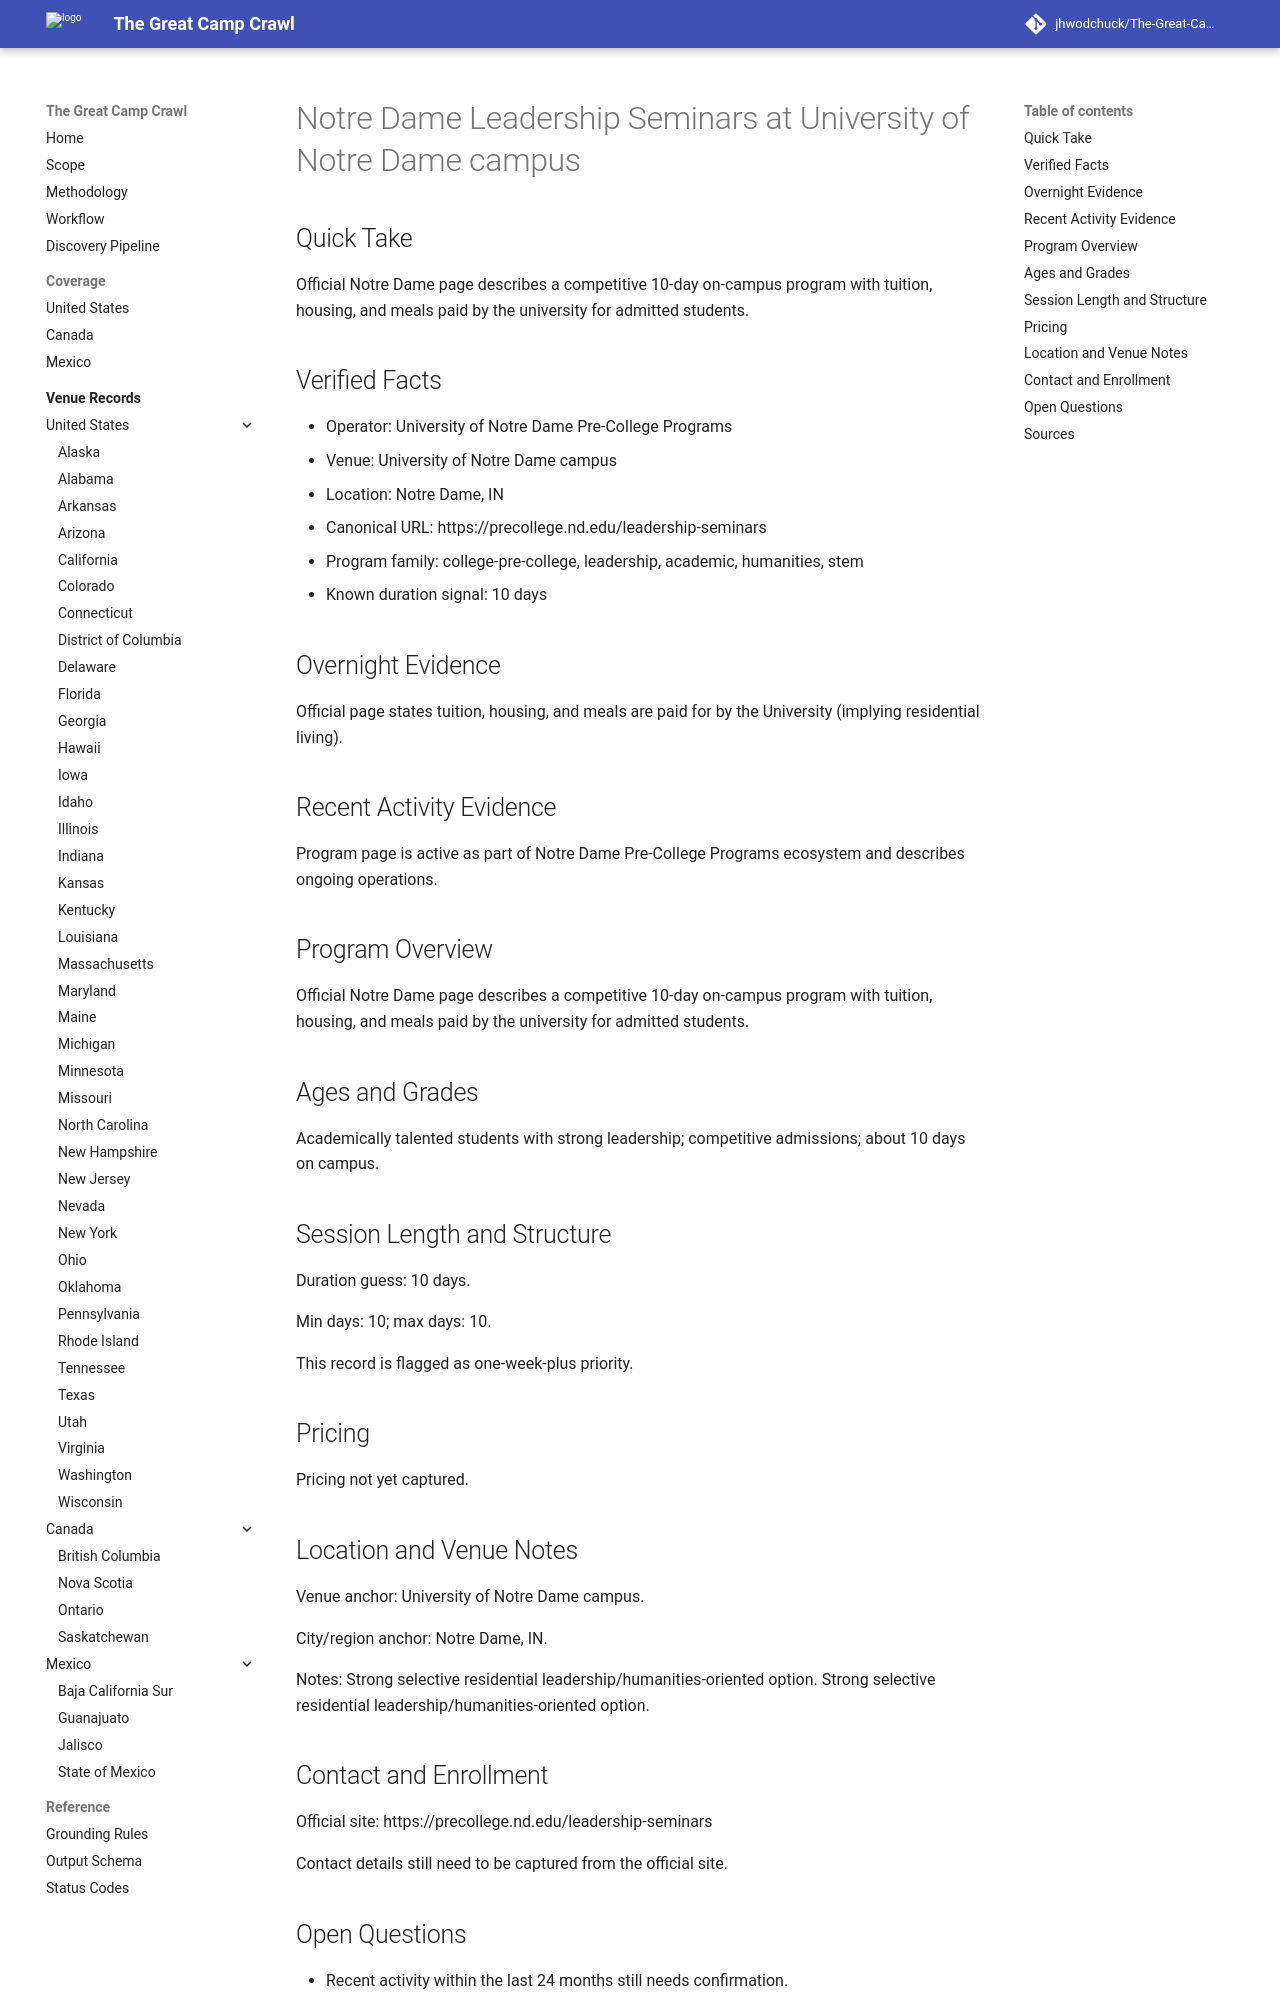

repository: jhwodchuck/The-Great-Camp-Crawl · page: camps/us/in/notre-dame-leadership-seminars--us-in-notre-dame-university-of-notre-dame-campus--us-in-notre-dame-notre-dame-leadership-seminars/index.html · generator: mkdocs

---
record_id: us-in-notre-dame-notre-dame-leadership-seminars
camp_id: notre-dame-leadership-seminars
venue_id: us-in-notre-dame-university-of-notre-dame-campus
name: Notre Dame Leadership Seminars
display_name: Notre Dame Leadership Seminars at University of Notre Dame campus
country: US
country_name: United States
region: IN
region_name: Indiana
city: Notre Dame
venue_name: University of Notre Dame campus
program_family:
- college-pre-college
- leadership
- academic
- humanities
- stem
camp_types:
- residential-academic
- residential
priority_flags:
  college_precollege: true
  one_week_plus: true
languages_found:
- en
source_language_primary: en
activity_status: unknown
activity_evidence_window_months: 24
duration:
  min_days: 10
  max_days: 10
pricing:
  currency: USD
  amount_min: null
  amount_max: null
  boarding_included: null
ages:
  min: null
  max: null
grades:
  min: null
  max: null
operator:
  name: University of Notre Dame Pre-College Programs
  type: university
website:
  canonical_url: https://precollege.nd.edu/leadership-seminars
  admissions_url: null
  session_dates_url: https://precollege.nd.edu/leadership-seminars
  pricing_url: null
contact:
  email: null
  phone: null
location:
  address: null
  postal_code: null
  latitude: null
  longitude: null
verification:
  overnight_confirmed: true
  active_past_2_years_confirmed: false
  confidence: medium
  last_verified: '2026-04-13'
evidence:
  overnight_source_url: https://precollege.nd.edu/leadership-seminars
  recent_activity_source_url: null
  duration_source_url: https://precollege.nd.edu/leadership-seminars
  pricing_source_url: null
tags:
- us
- in
- notre-dame
- college-pre-college
- leadership
- academic
- humanities
- stem
- residential-academic
- residential
draft_status: draft
---

# Notre Dame Leadership Seminars at University of Notre Dame campus

## Quick Take
Official Notre Dame page describes a competitive 10-day on-campus program with tuition, housing, and meals paid by the university for admitted students.

## Verified Facts
- Operator: University of Notre Dame Pre-College Programs
- Venue: University of Notre Dame campus
- Location: Notre Dame, IN
- Canonical URL: https://precollege.nd.edu/leadership-seminars
- Program family: college-pre-college, leadership, academic, humanities, stem
- Known duration signal: 10 days

## Overnight Evidence
Official page states tuition, housing, and meals are paid for by the University (implying residential living).

## Recent Activity Evidence
Program page is active as part of Notre Dame Pre-College Programs ecosystem and describes ongoing operations.

## Program Overview
Official Notre Dame page describes a competitive 10-day on-campus program with tuition, housing, and meals paid by the university for admitted students.

## Ages and Grades
Academically talented students with strong leadership; competitive admissions; about 10 days on campus.

## Session Length and Structure
Duration guess: 10 days.

Min days: 10; max days: 10.

This record is flagged as one-week-plus priority.

## Pricing
Pricing not yet captured.

## Location and Venue Notes
Venue anchor: University of Notre Dame campus.

City/region anchor: Notre Dame, IN.

Notes: Strong selective residential leadership/humanities-oriented option. Strong selective residential leadership/humanities-oriented option.
